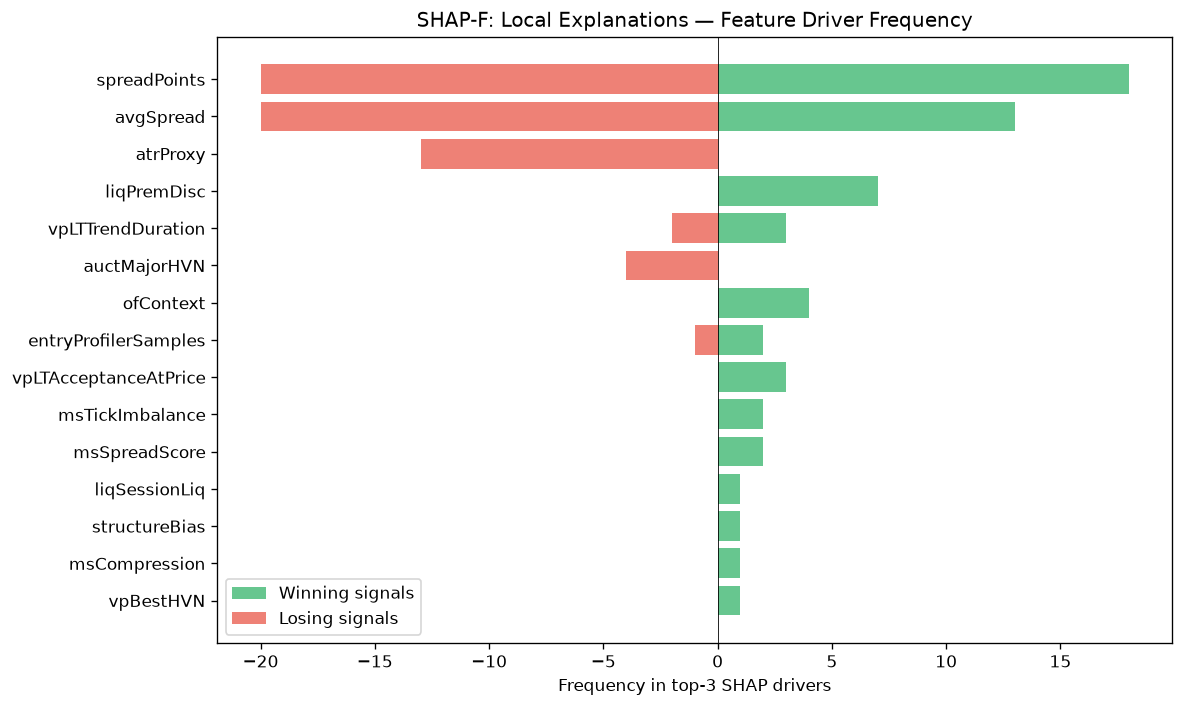

The data file committed next to this chart (first rows):
feature, win_top3_freq, lose_top3_freq, total_top3_freq, win_bias
spreadPoints, 18, 20, 38, 0.4737
avgSpread, 13, 20, 33, 0.3939
atrProxy, 0, 13, 13, 0.0
liqPremDisc, 7, 0, 7, 1
vpLTTrendDuration, 3, 2, 5, 0.6
auctMajorHVN, 0, 4, 4, 0.0
ofContext, 4, 0, 4, 1
entryProfilerSamples, 2, 1, 3, 0.6667
vpLTAcceptanceAtPrice, 3, 0, 3, 1
msTickImbalance, 2, 0, 2, 1
msSpreadScore, 2, 0, 2, 1
liqSessionLiq, 1, 0, 1, 1
structureBias, 1, 0, 1, 1
msCompression, 1, 0, 1, 1
vpBestHVN, 1, 0, 1, 1
auctLVNStrength, 1, 0, 1, 1
vpLTPOCAcceleration, 1, 0, 1, 1
